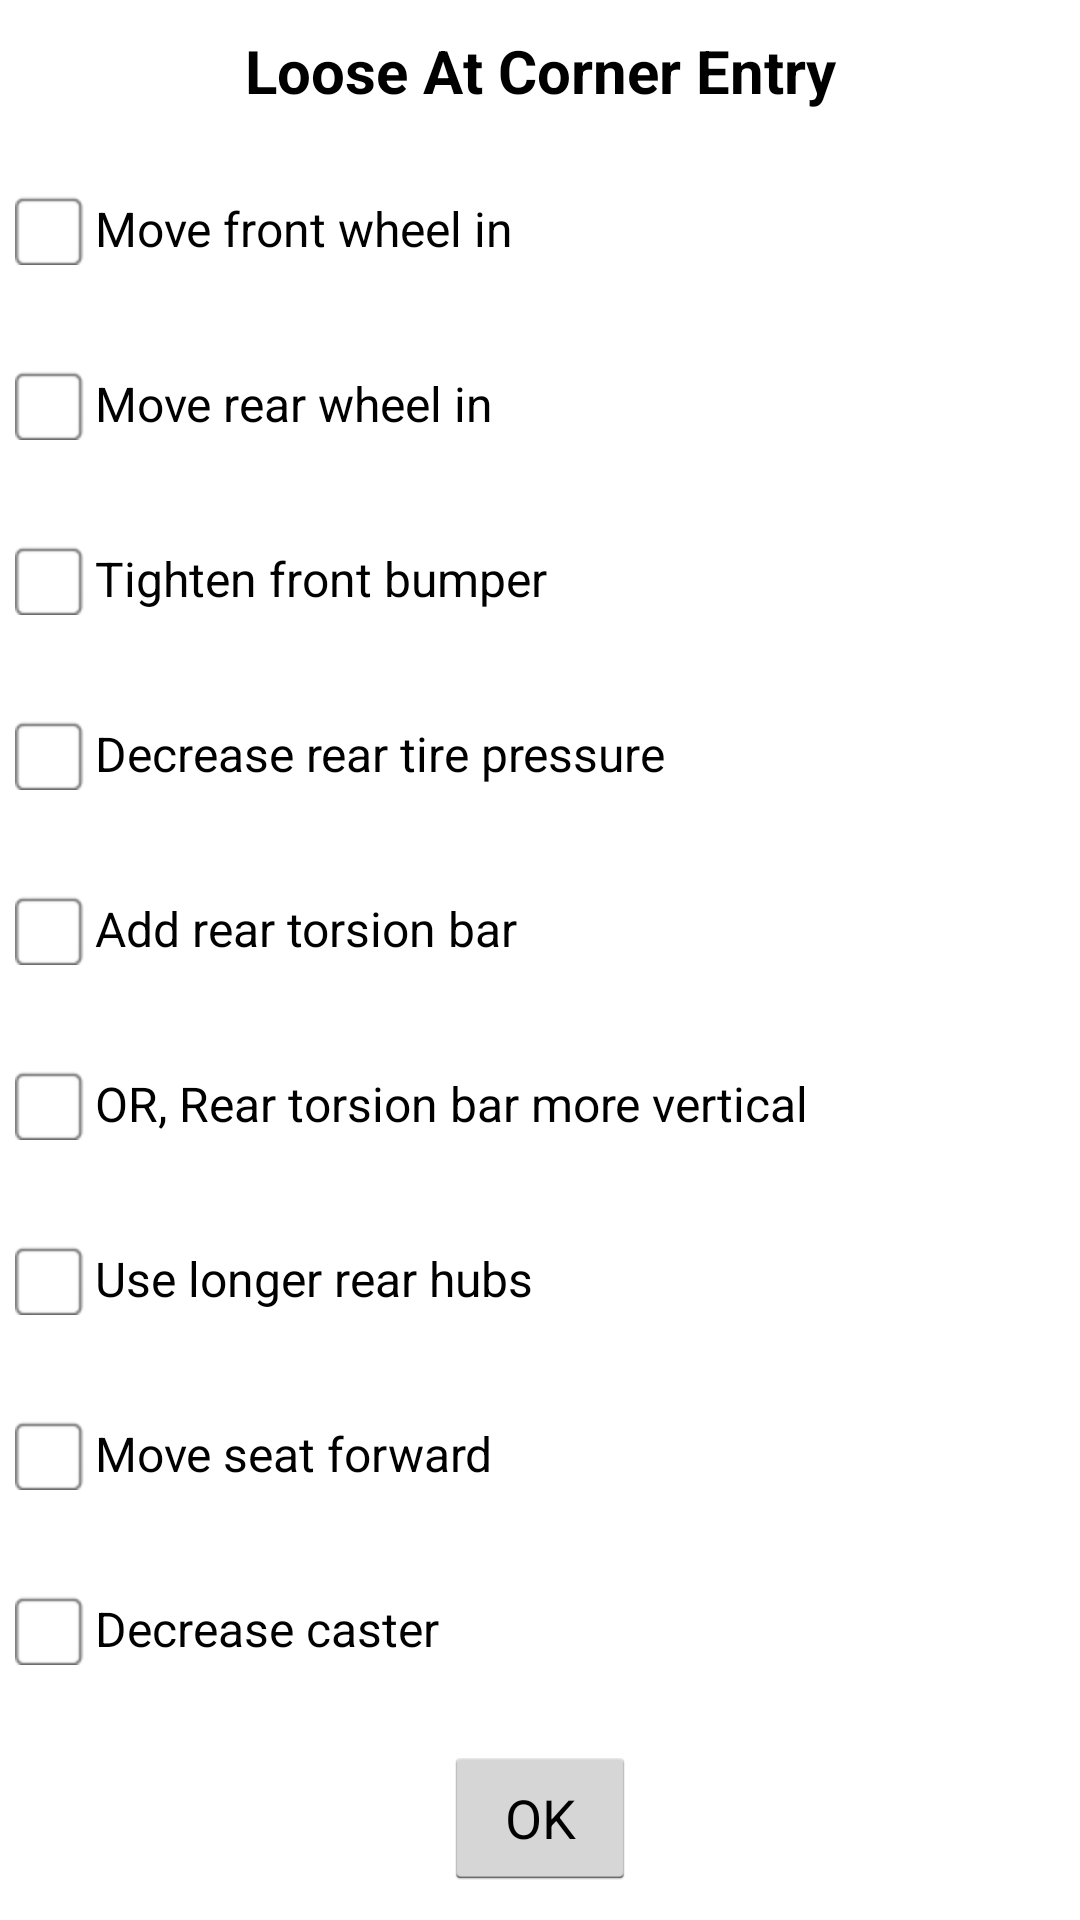

Android layout source for this screen:
<!-- AndroidManifest.xml: application theme AppThemeOrg -->
<!-- res/layout/sprint_loose_at_corner_entry_dialog.xml -->
<?xml version="1.0" encoding="utf-8"?>
<LinearLayout xmlns:android="http://schemas.android.com/apk/res/android"
    android:layout_width="match_parent"
    android:layout_height="match_parent"
    android:layout_marginBottom="@dimen/activity_vertical_margin"
    android:layout_marginLeft="@dimen/activity_horizontal_margin"
    android:layout_marginRight="@dimen/activity_horizontal_margin"
    android:layout_marginTop="@dimen/activity_vertical_margin"
    android:background="@android:color/white"
    android:orientation="vertical">

    <TextView
        android:layout_width="match_parent"
        android:layout_height="wrap_content"
        android:gravity="center"
        android:padding="10dp"
        android:text="Loose At Corner Entry"
        android:textColor="@android:color/black"
        android:textSize="20sp"
        android:textStyle="bold" />

    <CheckBox
        android:id="@+id/firstLineCheckBox"
        android:layout_width="match_parent"
        android:layout_height="wrap_content"
        android:layout_margin="5dp"
        android:layout_weight="1"
        android:button="@drawable/done_choose_chbox_selector"
        android:text="Move front wheel in"
        android:textColor="@android:color/black" />

    <CheckBox
        android:id="@+id/secondLineCheckBox"
        android:layout_width="match_parent"
        android:layout_height="wrap_content"
        android:layout_margin="5dp"
        android:layout_weight="1"
        android:button="@drawable/done_choose_chbox_selector"
        android:text="Move rear wheel in"
        android:textColor="@android:color/black" />

    <CheckBox
        android:id="@+id/thirdLineCheckBox"
        android:layout_width="match_parent"
        android:layout_height="wrap_content"
        android:layout_margin="5dp"
        android:layout_weight="1"
        android:button="@drawable/done_choose_chbox_selector"
        android:text="Tighten front bumper"
        android:textColor="@android:color/black" />

    <CheckBox
        android:id="@+id/fourthLineCheckBox"
        android:layout_width="match_parent"
        android:layout_height="wrap_content"
        android:layout_margin="5dp"
        android:layout_weight="1"
        android:button="@drawable/done_choose_chbox_selector"
        android:text="Decrease rear tire pressure"
        android:textColor="@android:color/black" />

    <CheckBox
        android:id="@+id/fifthLineCheckBox"
        android:layout_width="match_parent"
        android:layout_height="wrap_content"
        android:layout_margin="5dp"
        android:layout_weight="1"
        android:button="@drawable/done_choose_chbox_selector"
        android:text="Add rear torsion bar"
        android:textColor="@android:color/black" />

    <CheckBox
        android:id="@+id/sixthLineCheckBox"
        android:layout_width="match_parent"
        android:layout_height="wrap_content"
        android:layout_margin="5dp"
        android:layout_weight="1"
        android:button="@drawable/done_choose_chbox_selector"
        android:text="OR, Rear torsion bar more vertical"
        android:textColor="@android:color/black" />

    <CheckBox
        android:id="@+id/seventhLineCheckBox"
        android:layout_width="match_parent"
        android:layout_height="wrap_content"
        android:layout_margin="5dp"
        android:layout_weight="1"
        android:button="@drawable/done_choose_chbox_selector"
        android:text="Use longer rear hubs"
        android:textColor="@android:color/black" />

    <CheckBox
        android:id="@+id/eighthLineCheckBox"
        android:layout_width="match_parent"
        android:layout_height="wrap_content"
        android:layout_margin="5dp"
        android:layout_weight="1"
        android:button="@drawable/done_choose_chbox_selector"
        android:text="Move seat forward"
        android:textColor="@android:color/black" />

    <CheckBox
        android:id="@+id/ninethLineCheckBox"
        android:layout_width="match_parent"
        android:layout_height="wrap_content"
        android:layout_margin="5dp"
        android:layout_weight="1"
        android:button="@drawable/done_choose_chbox_selector"
        android:text="Decrease caster"
        android:textColor="@android:color/black" />

    <LinearLayout
        android:layout_width="match_parent"
        android:layout_height="wrap_content"
        android:gravity="center">

        <Button
            android:id="@+id/okButton"
            android:layout_width="wrap_content"
            android:layout_height="wrap_content"
            android:layout_margin="10dp"
            android:text="@android:string/ok" />

    </LinearLayout>

</LinearLayout>
<!-- resources referenced by this layout -->
<resources>
  <dimen name="activity_horizontal_margin">16dp</dimen>
  <dimen name="activity_vertical_margin">16dp</dimen>
  <!-- drawable done_choose_chbox_selector (drawable) -->
  <selector xmlns:android="http://schemas.android.com/apk/res/android">
      <item android:state_checked="false" android:drawable="@drawable/select_button" />
      <item android:state_checked="true" android:drawable="@drawable/select_button_pressed" />
  </selector>
  <style name="AppThemeOrg" parent="android:Theme.Holo.Light.DarkActionBar">
          
      </style>
  <!-- drawable select_button: png bitmap (drawable-hdpi, 574 bytes) -->
  <!-- drawable select_button_pressed: png bitmap (drawable-hdpi, 1304 bytes) -->
</resources>
